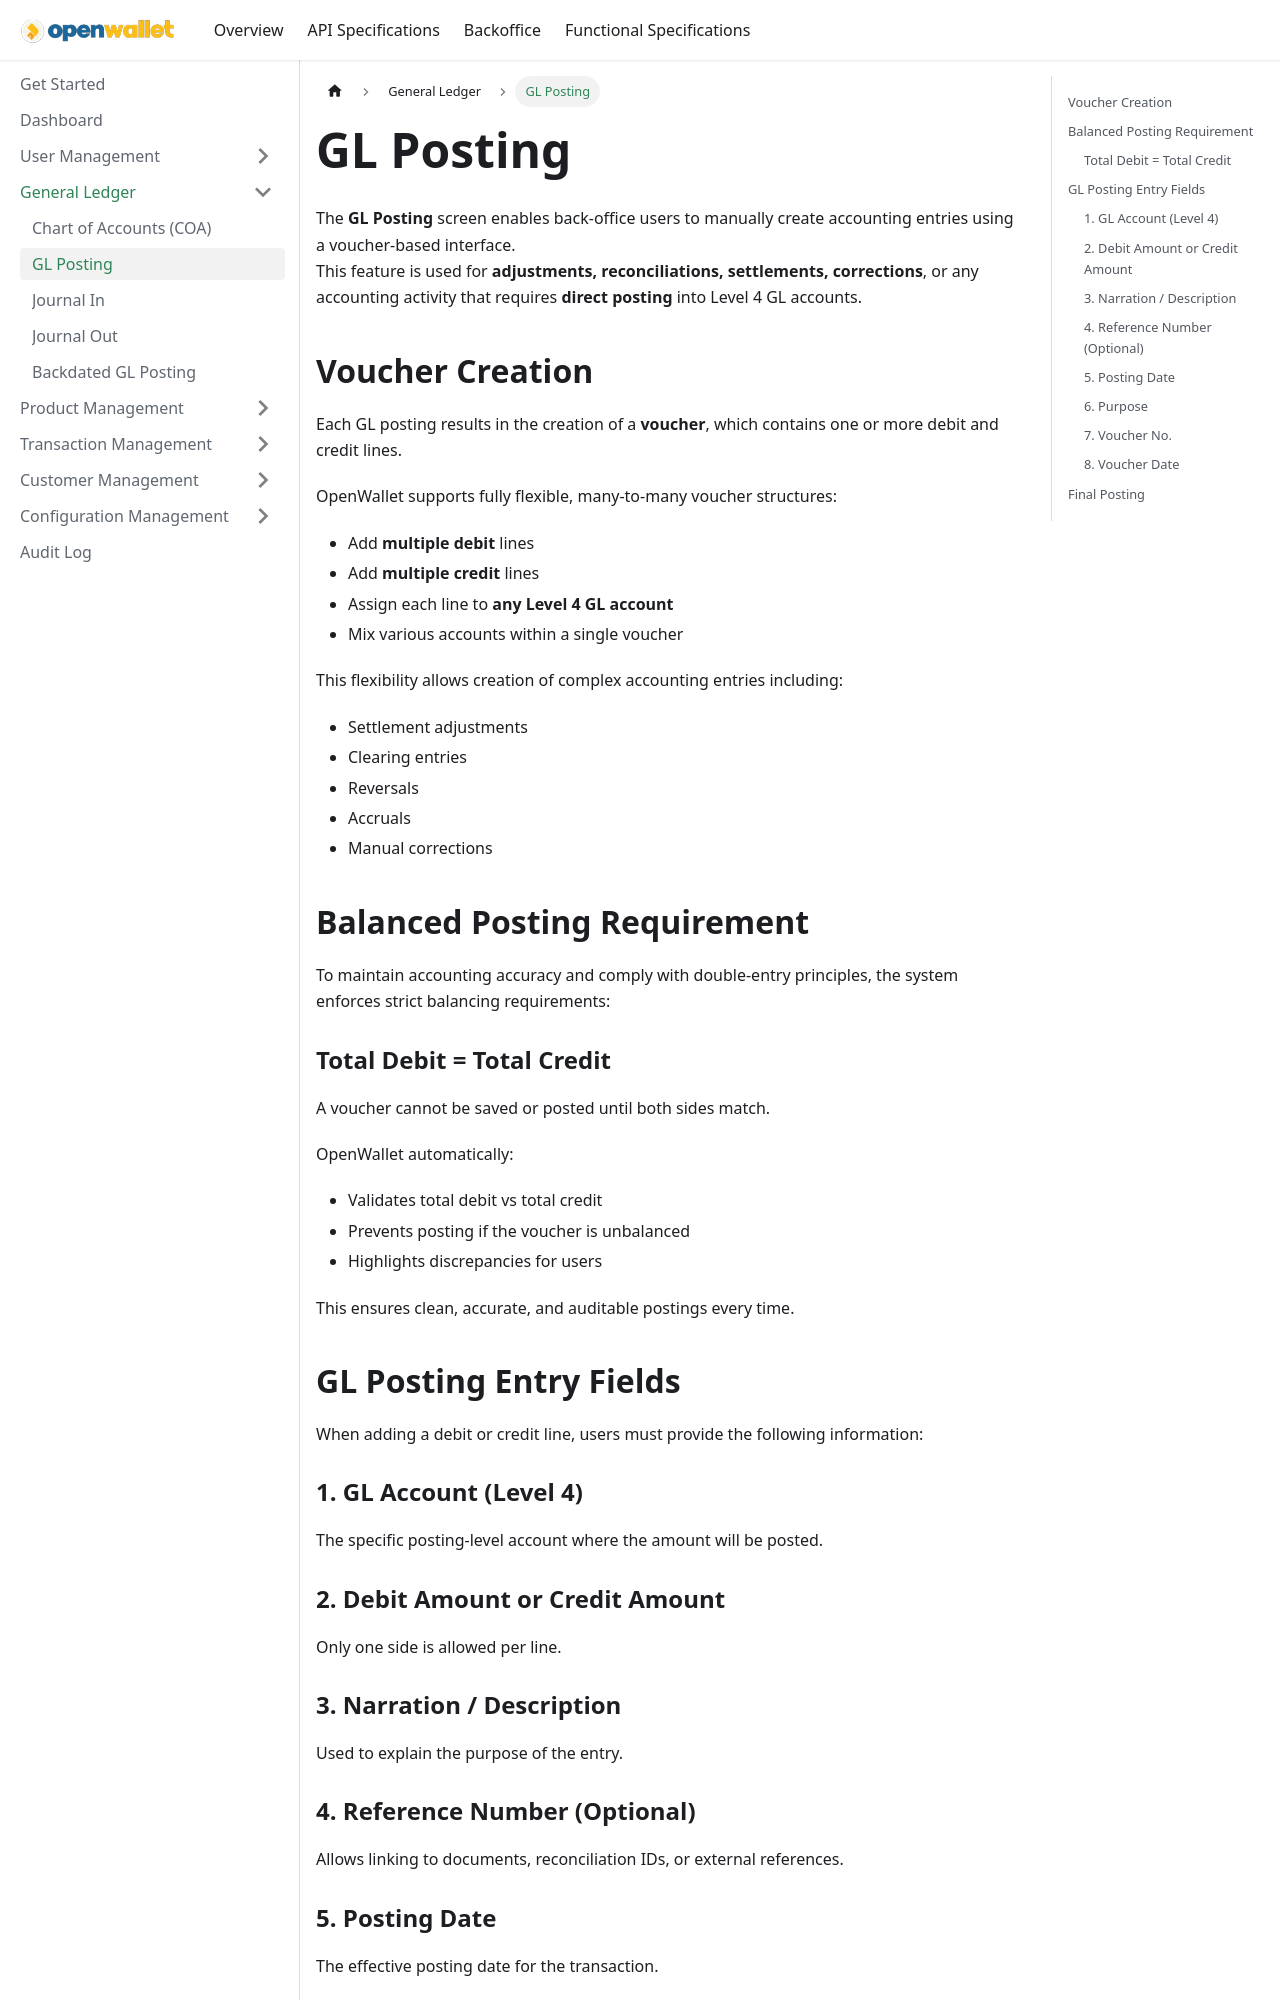

repository: paysyslab/openwalletdocs · page: docs/backoffice/general-ledger/gl-posting.html · generator: docusaurus

---
title: GL Posting
---

# GL Posting

The **GL Posting** screen enables back-office users to manually create accounting entries using a voucher-based interface.  
This feature is used for **adjustments, reconciliations, settlements, corrections**, or any accounting activity that requires **direct posting** into Level 4 GL accounts.

---

# 📄 Voucher Creation

Each GL posting results in the creation of a **voucher**, which contains one or more debit and credit lines.

OpenWallet supports fully flexible, many-to-many voucher structures:

- Add **multiple debit** lines  
- Add **multiple credit** lines  
- Assign each line to **any Level 4 GL account**  
- Mix various accounts within a single voucher  

This flexibility allows creation of complex accounting entries including:

- Settlement adjustments  
- Clearing entries  
- Reversals  
- Accruals  
- Manual corrections  

---

# ⚖ Balanced Posting Requirement

To maintain accounting accuracy and comply with double-entry principles, the system enforces strict balancing requirements:

### ✔ **Total Debit = Total Credit**

A voucher cannot be saved or posted until both sides match.

OpenWallet automatically:

- Validates total debit vs total credit  
- Prevents posting if the voucher is unbalanced  
- Highlights discrepancies for users  

This ensures clean, accurate, and auditable postings every time.

---

# 🧾 GL Posting Entry Fields

When adding a debit or credit line, users must provide the following information:
